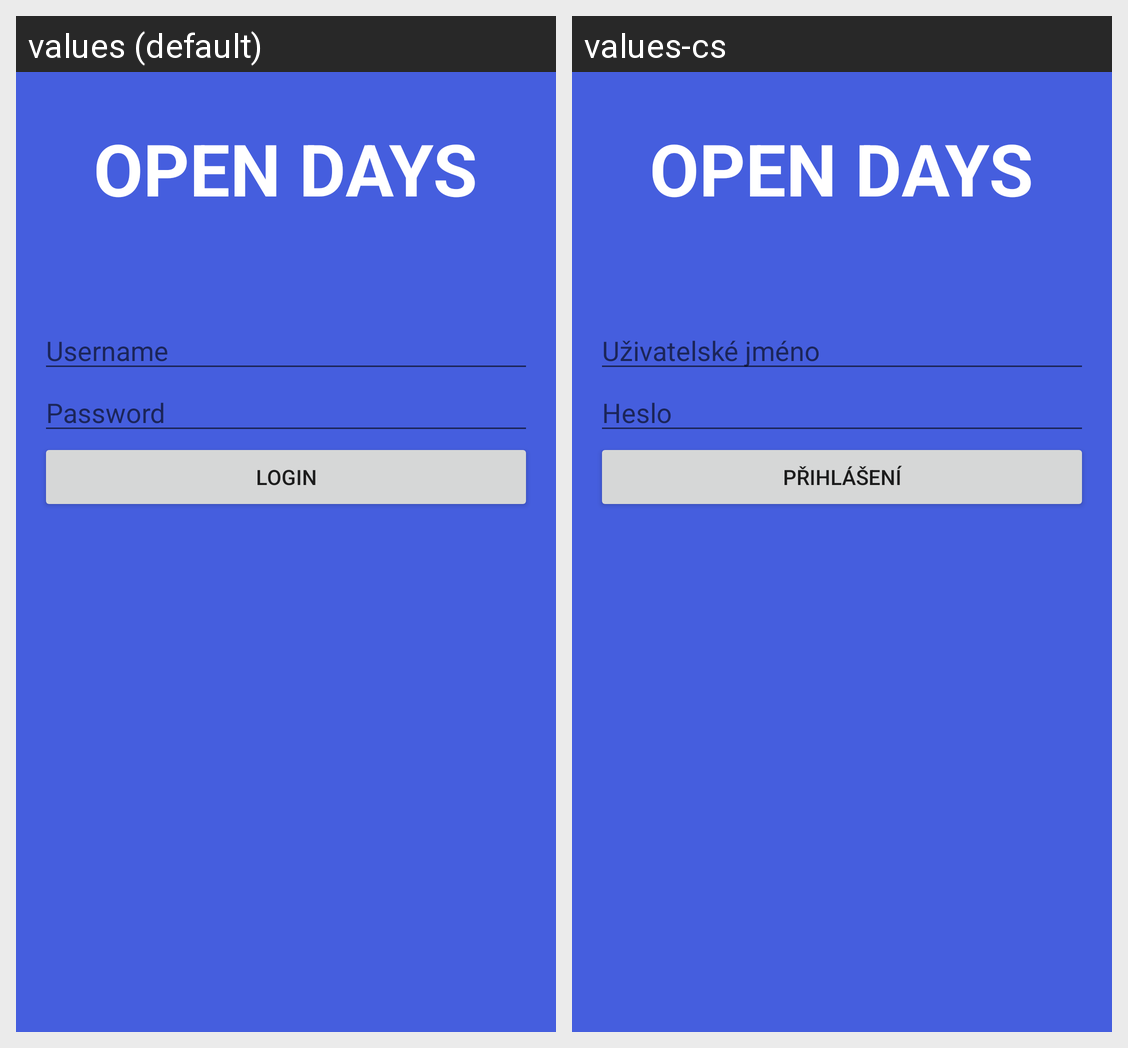

The Android screen above is rendered under two locales of the same app. Produce the string resources it draws, with the default and per-locale values.
Android screen res/layout/activity_authenticator.xml rendered under 2 locales, left to right: values (default), values-cs. Device: Nexus 5 (rendered at 1080×1920; each locale shown at half size, 540×960, under a caption strip naming it); theme AppTheme.
Strings drawn on this screen, with the default value and each locale's value (text and hints the layout hard-codes, and strings that could not be matched under every locale, appear in the picture but are not listed):

open_days
  values: Open Days
  values-cs: Open Days  [not translated; the default value is used]

username_hint
  values: Username
  values-cs: Uživatelské jméno

password_hint
  values: Password
  values-cs: Heslo

login
  values: Login
  values-cs: Přihlášení
